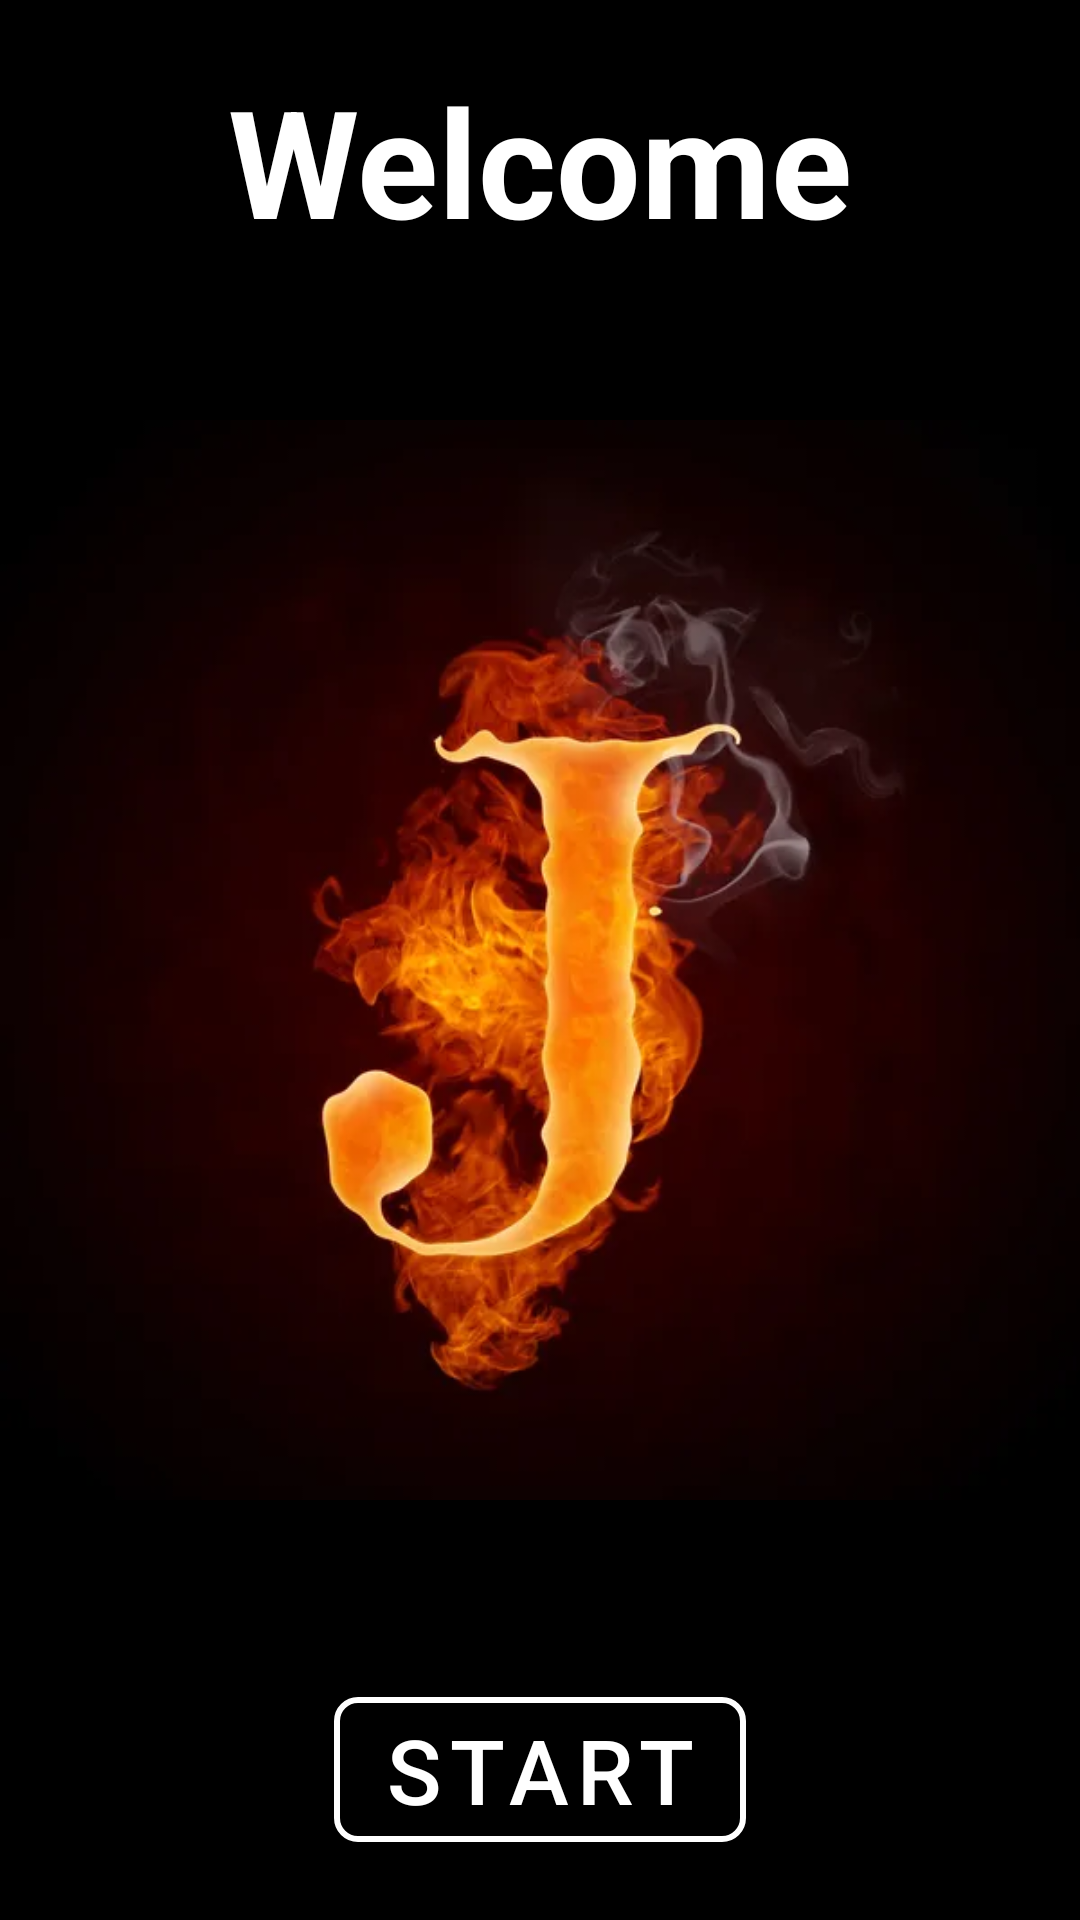

This screen was rendered from an Android layout file. Write that file and the resources it references.
<!-- AndroidManifest.xml: application theme Theme.JonSays -->
<!-- res/layout/welcome.xml -->
<?xml version="1.0" encoding="utf-8"?>
<androidx.constraintlayout.widget.ConstraintLayout xmlns:android="http://schemas.android.com/apk/res/android"
    android:layout_width="match_parent"
    android:layout_height="match_parent"
    xmlns:tools="http://schemas.android.com/tools"
    xmlns:app="http://schemas.android.com/apk/res-auto"
    tools:context=".ui.Welcome"
    android:background="@color/black"
    >

    <ImageView
        android:id="@+id/image"
        android:layout_width="wrap_content"
        android:layout_height="wrap_content"
        android:src="@drawable/j"
        app:layout_constraintStart_toStartOf="parent"
        app:layout_constraintEnd_toEndOf="parent"
        app:layout_constraintTop_toTopOf="parent"
        app:layout_constraintBottom_toBottomOf="parent"
        />

<TextView
    android:layout_width="wrap_content"
    android:layout_height="wrap_content"
    android:text="Welcome"
    android:textSize="50sp"
    android:textStyle="bold"
    android:textColor="@color/white"
    app:layout_constraintStart_toStartOf="parent"
    app:layout_constraintEnd_toEndOf="parent"
    app:layout_constraintTop_toTopOf="@id/image"
    />

    <com.google.android.material.button.MaterialButton
        style="?attr/materialButtonOutlinedStyle"
        android:id="@+id/start"
        android:layout_width="wrap_content"
        android:layout_height="wrap_content"
        android:text="start"
        android:textColor="@color/white"
        android:textSize="30sp"
        app:backgroundTint="@android:color/black"
        app:cornerRadius="8dp"
        app:rippleColor="@color/white"
        app:strokeColor="@color/white"
        app:strokeWidth="2dp"
        app:layout_constraintStart_toStartOf="parent"
        app:layout_constraintEnd_toEndOf="parent"
        app:layout_constraintBottom_toBottomOf="@id/image"/>


</androidx.constraintlayout.widget.ConstraintLayout>
<!-- resources referenced by this layout -->
<resources>
  <color name="black">#FF000000</color>
  <color name="white">#FFFFFFFF</color>
  <!-- drawable j: jpeg bitmap (drawable, 14636 bytes) -->
  <style name="Theme.JonSays" parent="Theme.MaterialComponents.DayNight.DarkActionBar">
          
          <item name="colorPrimary">@color/purple_500</item>
          <item name="colorPrimaryVariant">@color/purple_700</item>
          <item name="colorOnPrimary">@color/white</item>
          
          <item name="colorSecondary">@color/teal_200</item>
          <item name="colorSecondaryVariant">@color/teal_700</item>
          <item name="colorOnSecondary">@color/black</item>
          
          <item name="android:statusBarColor" tools:targetApi="l">?attr/colorPrimaryVariant</item>
          
      </style>
  <color name="purple_500">#FF6200EE</color>
  <color name="purple_700">#FF3700B3</color>
  <color name="teal_200">#FF03DAC5</color>
  <color name="teal_700">#FF018786</color>
</resources>
